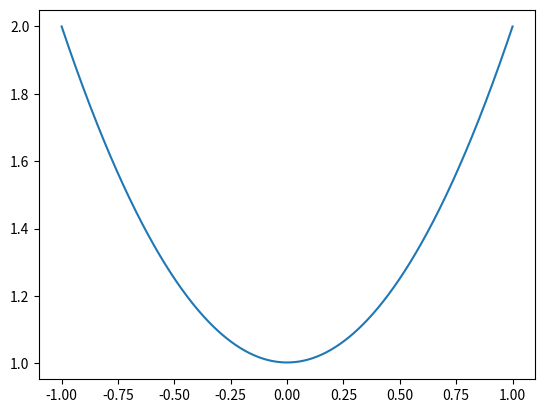

Python code for this plot:
import numpy as np
import scipy
import matplotlib.pyplot as plt
import random


def func(k, x, y=None):
    error = []
    for x_ in x:
        error += [sum([k_*x_**power_ for k_, power_ in zip(k, range(len(k)))])]
    error = np.array(error)
    if y:
        error = np.abs(error - np.array(y)).mean()
    return error


class KHandler:
    def __init__(self, k, x, y):
        self.k = k
        self.x = x
        self.y = y
        self.error = None

    def calculate(self):
        self.error = func(self.k, self.x, self.y)


class GenAlg:
    def __init__(self, x, y, power_polynom, step=1, tol=0.001):
        self.step = step
        self.x = x
        self.y = y
        self.tol = tol
        self.power_polynom = power_polynom
        self.best_k = [0 for i in range(self.power_polynom)]
        self.alpha = None
        self.best_err = None
        self.first_err = None
        self.counter = 0

    def calculate(self):
        def get_first_error():
            tmp = KHandler(self.best_k, self.x, self.y)
            tmp.calculate()
            self.best_err, self.first_err = tmp.error, tmp.error

        get_first_error()
        while True:
            self.counter += 1
            self.alpha = self.best_err / self.first_err
            samples = [KHandler([k_ + random.uniform(-self.step, self.step) * self.alpha
                                 for k_ in self.best_k], self.x, self.y) for k in range(10)]
            for sample in samples:
                sample.calculate()
                # print(sample.error)
                if sample.error < self.best_err:
                    self.best_err = sample.error
                    self.best_k = sample.k
            print('step -', self.counter, 'error -', self.best_err)
            if self.best_err < self.tol:
                print(self.best_err)
                print(self.best_k)
                break

    def plot(self):
        x_new = np.linspace(min(self.x), max(self.x), num=500)
        plt.plot(x_new, func(self.best_k, x_new))
        plt.show()


x = [0, -1, 1]
y = [1, 2, 2]
power_polynom = 3


cl = GenAlg(x, y, power_polynom)
cl.calculate()
cl.plot()

